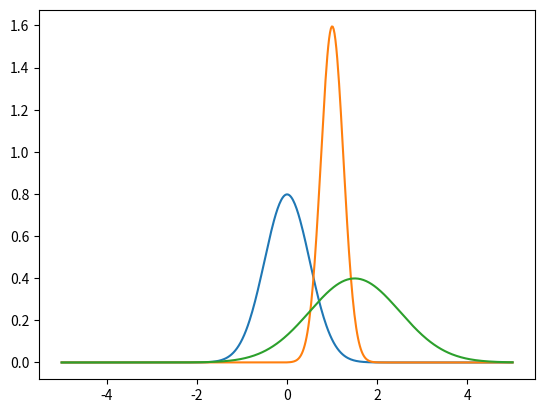

This figure's Python source:
import numpy as np
import matplotlib.pyplot as plt

def normal(x: np.ndarray, sigma: np.float64, mu: np.float64) -> np.ndarray:
    '''
    Returns the probability of x according to the Gaussian
    PDF, given a standard deviation and the mean
    '''
    delta = np.finfo(np.float64).eps
    return np.exp(-np.power(x-mu, 2)/(2*np.power(sigma+delta, 2)))/\
        np.sqrt(2*np.pi*np.power(sigma+delta, 2))

def plot_normal(sigma: np.float64, mu:np.float64, x_start: np.float64, x_end: np.float64):
    xs = np.linspace(x_start, x_end, num=500)
    plt.plot(xs, normal(xs, sigma, mu))

def _plot_three_normals():
    plot_normal(0.5, 0, -5, 5)
    plot_normal(0.25, 1, -5, 5)
    plot_normal(1, 1.5, -5, 5)
    plt.show()
_plot_three_normals()

